24-way image classification set "split_set" from GitHub (kibakibaki/5307A2Testing); label vocabulary: apple, avocado, banana, blackberry, blueberry, capsicum, carrot, cherry tomato, cucumber, dragon fruit, grape, kiwi fruit, lemon, lime, mango, orange, papaya, passion fruit, peach, pear, pineapple, raspberry, strawberry, watermelon.

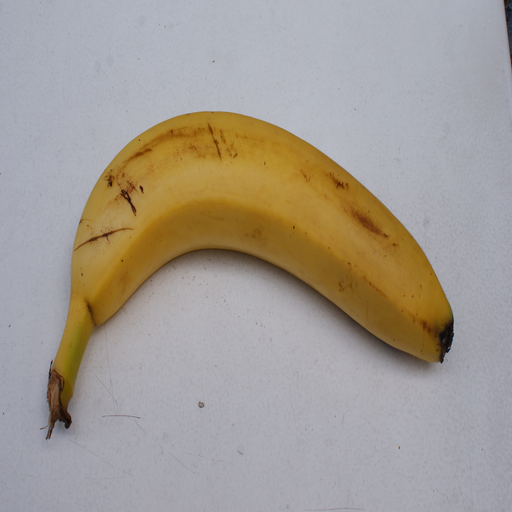
Label: banana

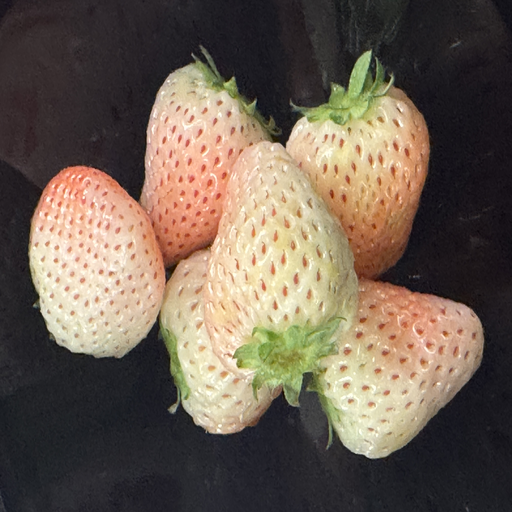
Label: strawberry

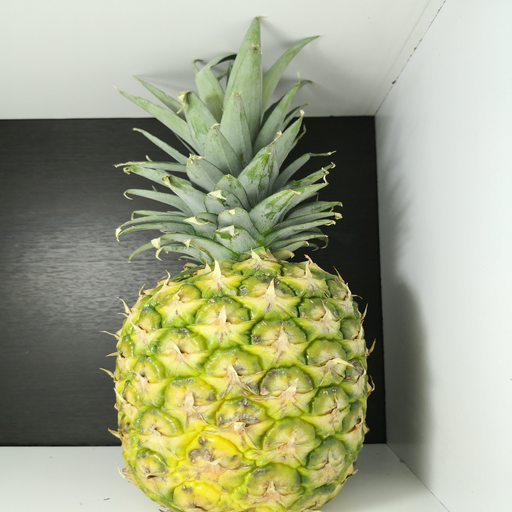
Label: pineapple

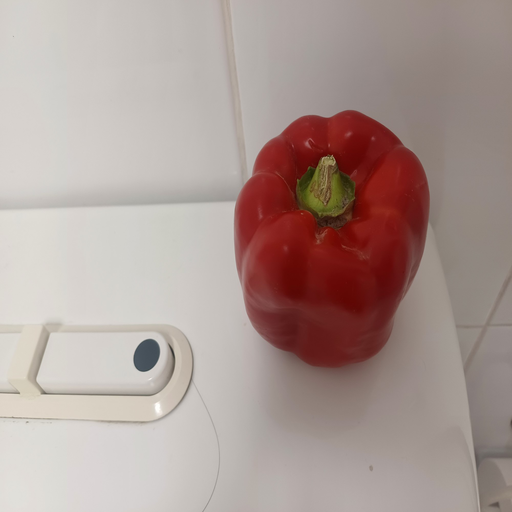
Label: capsicum

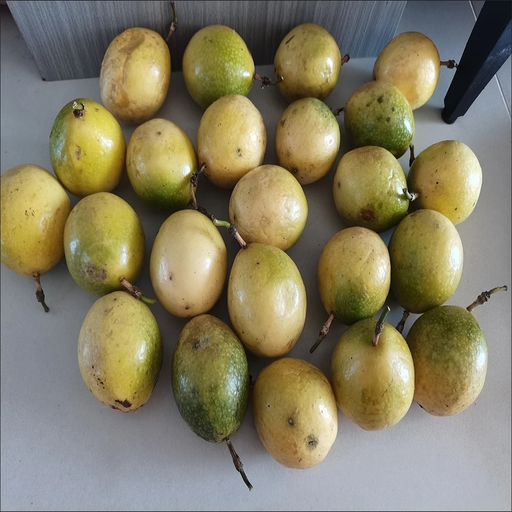
Label: passion fruit

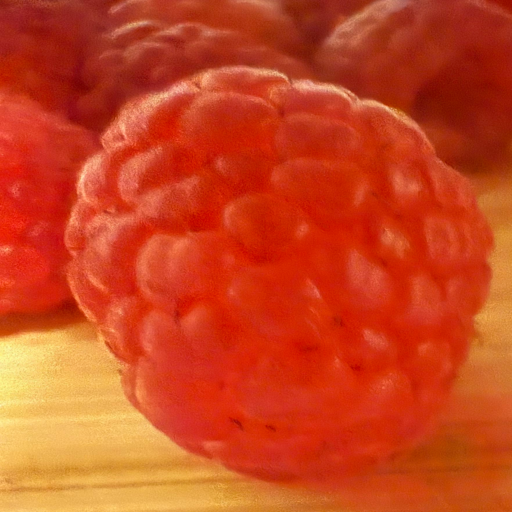
Label: raspberry
